Labelled photos from "pablos_sitting_posture_folder_v1", an image-classification folder in Veleiroo/Proyecto-Integrador-I. The possible labels are: backward bad posture, backward bad posture good posture, forward bad posture, forward bad posture good posture, good posture.

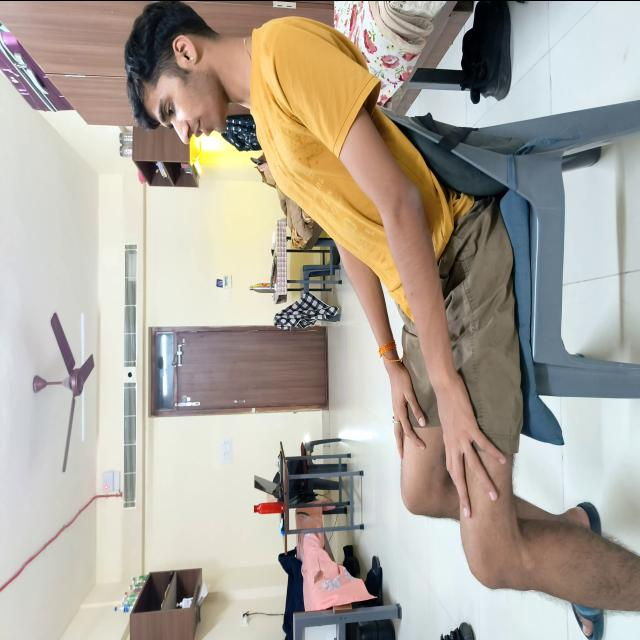
Label: backward bad posture

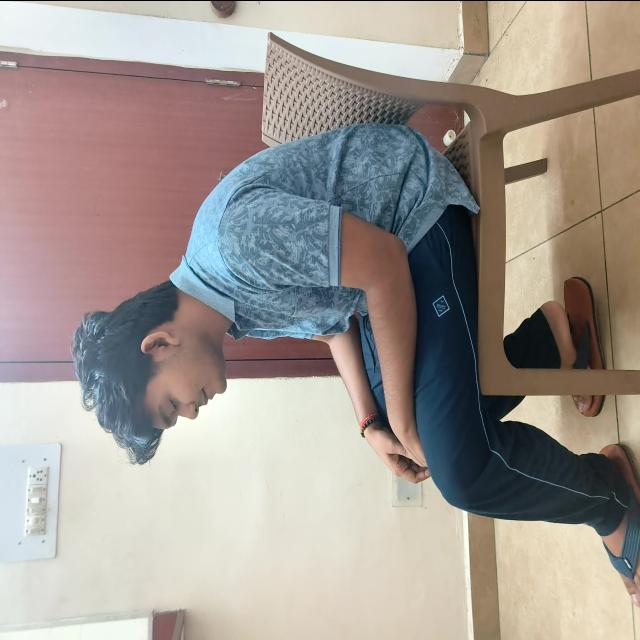
Label: forward bad posture

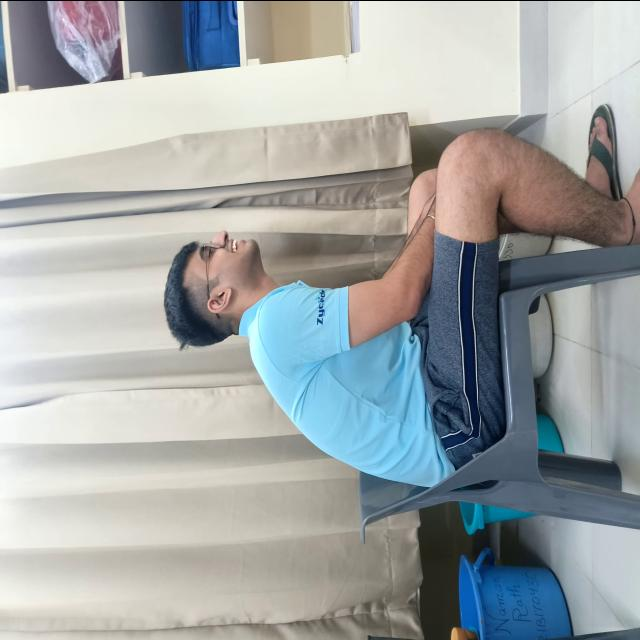
Label: forward bad posture

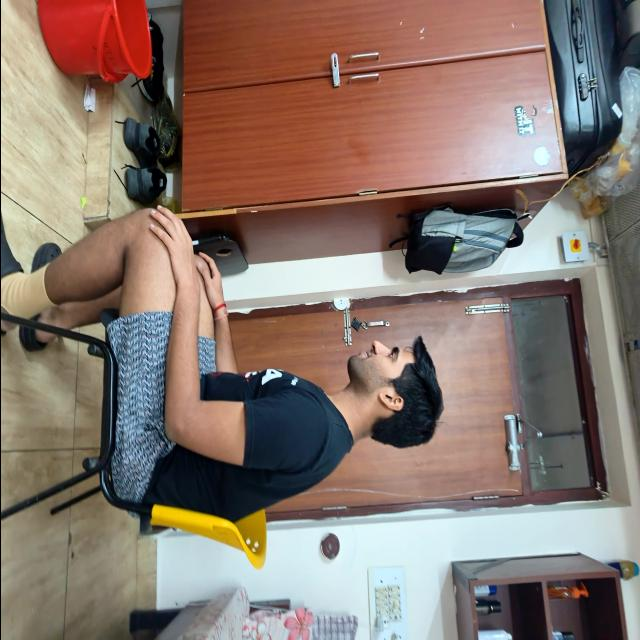
Label: good posture

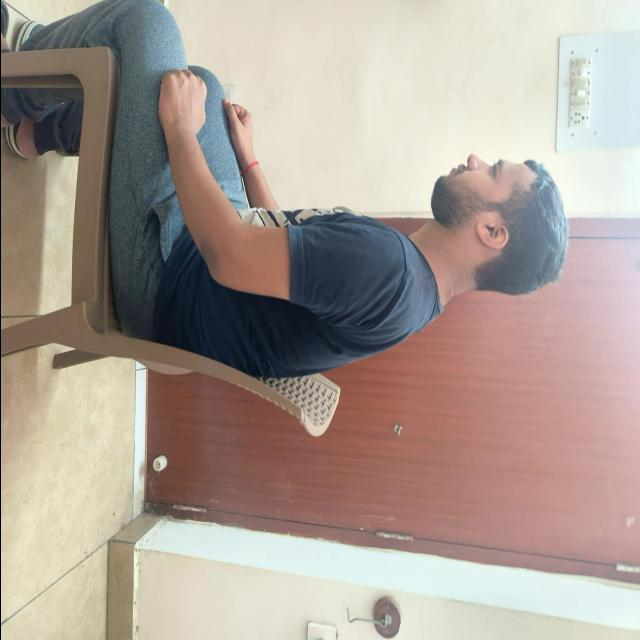
Label: good posture

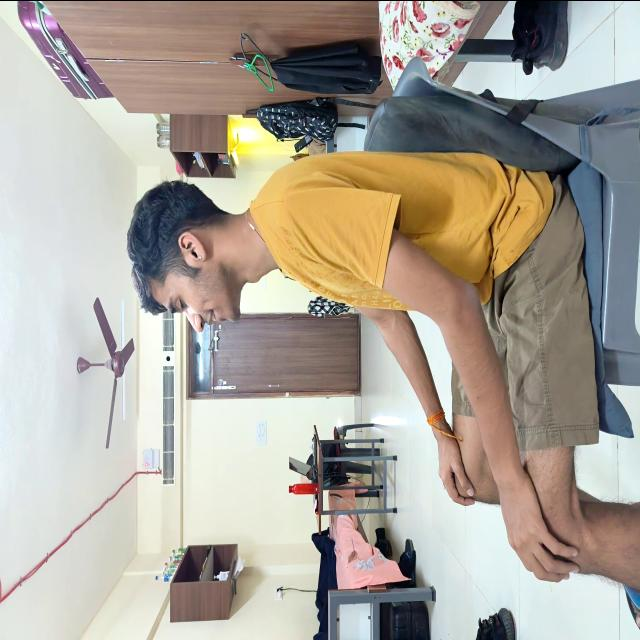
Label: good posture
